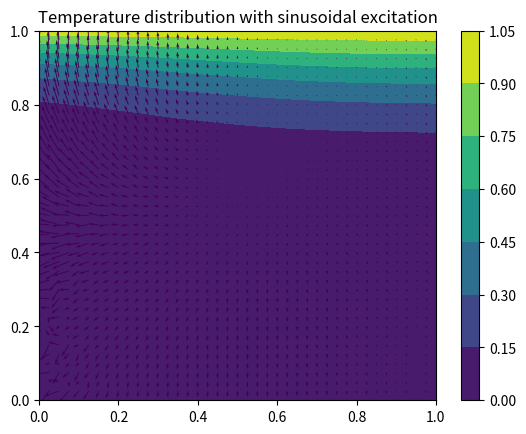

Write the Python code that produced this figure.
# [redacted]

import math
import numpy as np
from matplotlib import pyplot as plt

# Define the domain
x_len = 1
y_len = 1
x_points = 41
y_points = 41
del_x = x_len/float(x_points-1)
del_y = y_len/float(y_points-1)
x_gr = np.linspace(0, x_len, x_points)
y_gr = np.linspace(0, y_len, y_points)

# Define the parameters
nu = 0.1
rho = 1.0
T_0 = 0
T_L = 1
D = 0.1
g = 1
beta = 0.01
del_t = 0.001
num_itrs = 200

# Define the variable
u = np.zeros((x_points, y_points))
v = np.zeros((x_points, y_points))
for i in range(1,x_points):
    v[i,0] = math.sin(4* np.pi/float(10*x_gr[i]))
P = np.zeros((x_points, y_points))
T = np.ones((x_points, y_points))*T_0
T[-1, :] = T_L

u_new = np.zeros((x_points, y_points))
v_new = np.zeros((x_points, y_points))
for i in range(1,x_points):
    v_new[i,0] = math.sin(4* np.pi/float(10*x_gr[i]))
P_new = np.zeros((x_points, y_points))
T_new = np.ones((x_points, y_points))*T_0
T[-1, :] = T_L

# Iteration
for itr in range(num_itrs):
    for i in range(1, x_points-1):
        for j in range(1, y_points - 1):
            P_new[i, j] = ((P[i + 1, j] + P[i - 1, j]) * del_x * del_x + (P[i, j + 1] + P[i, j - 1]) * del_y * del_y) / float(2 * (del_x * del_x + del_y * del_y)) - (del_x * del_x * del_y * del_y / float(2 * (del_x * del_x + del_y * del_y))) * ( (rho/float(del_t))*(((u[i+1,j] - u[i-1,j])/float(2*del_x)) + ((v[i,j+1] - v[i,j-1])/float(2*del_y))) - rho*((( (u[i+1,j] - u[i-1,j])/float(2*del_x) ) * ( (u[i+1,j] - u[i-1,j])/float(2*del_x) )) + (2* ((u[i+1,j] - u[i-1,j])/float(2*del_y)) * ((v[i,j+1] - v[i,j-1])/float(2*del_x))) + (((v[i,j+1] - v[i,j-1])/float(2*del_y)) * ((v[i,j+1] - v[i,j-1])/float(2*del_y)))) )

    # Boundary conditions for P
    P_new[0, 0] = 0
    P_new[0, :] = P_new[1, :]
    P_new[-1, :] = P_new[-2, :]
    P_new[:, 0] = P_new[:, 1]
    P_new[:, -1] = P_new[:, -2]

    for i in range(1, x_points-1):
        for j in range(1, y_points - 1):
            u_new[i,j] = u[i,j]-u[i,j]*(del_t/float(del_x))*(u[i+1,j]-u[i-1,j])-v[i,j]*(del_t/float(del_y))*(u[i+1,j]-u[i-1,j])-del_t/(float(2*rho*del_x))*(P_new[i+1,j]-P_new[i-1,j])+nu*((del_t/float(del_x))**2*(u[i+1,j]-2*u[i,j]+u[i-1,j])+((del_t/float(del_y))**2*(u[i+1,j]-2*u[i,j]+u[i-1,j])))
            v_new[i,j] = v[i,j]-u[i,j]*(del_t/float(del_x))*(v[i,j+1]-v[i,j-1])-v[i,j]*(del_t/float(del_y))*(v[i,j+1]-  v[i,j-1])-del_t/(float(2*rho*del_y))*(P_new[i,j+1]-P_new[i,j-1])+nu*((del_t/float(del_x))**2*(v[i,j+1]-2*v[i,j]+v[i,j-1])+((del_t/float(del_y))**2*(v[i,j+1]-2*v[i,j]+v[i,j-1])))-(1-beta*(T[i,j]-T_0))*g*del_t

            T_new[i,j] = T[i,j]+D*del_t*((T[i+1,j]-2*T[i,j]+T[i-1,j])/(float(del_x**2))+(T[i,j+1]-2*T[i,j]+T[i,j-1])/(float(del_y**2)))-(u[i,j]*(T[i+1,j]-T[i-1,j])/(float(2*del_x))+v[i,j]*(T[i,j+1]-T[i,j-1])/(float(2*del_y)))*del_t-T[i,j]*((u[i+1,j]-u[i-1,j])/(float(2*del_x))+T[i,j]*(v[i,j+1]-v[i,j-1]))/(float(2*del_y))*del_t

    # Boundary conditions for u and v
    u_new[0, :] = 0
    u_new[-1, :] = 0
    u_new[:, 0] = 0
    u_new[:, -1] = 0

    for i in range(1, x_points - 1):
        v_new[i, 0] = 0.01*itr*math.sin(4* np.pi/float(10*x_gr[i]))*np.exp(-0.01*itr)
    v_new[-1, :] = 0
    v_new[0, :] = 0
    v_new[:, -1] = 0

    # Boundary conditions for T
    T_new[0, :] = T_0
    T_new[-1, :] = T_L
    T_new[:, 0] = 2*T_new[:, 1] - T_new[:, 2]
    T_new[:, -1] = 2*T_new[:, -2] - T_new[:, -3]

    # Assign the new values to previous ones
    for i in range(x_points):
        for j in range(y_points):
            P[i,j] = P_new[i,j]
            u[i, j] = u_new[i, j]
            v[i, j] = v_new[i, j]
            T[i, j] = T_new[i, j]

print ("\n Pressure is: \n" + str(P))
print ("\n u velocity is: \n" + str(u))
print ("\n v velocity is: \n" + str(v))
print ("\n Temperature is: \n" + str(T))

# Plot temperature
plt.contourf(x_gr, y_gr, T)
plt.colorbar()
plt.quiver(x_gr, y_gr, u, v, 0)
plt.title("Temperature distribution with sinusoidal excitation")
plt.show()
